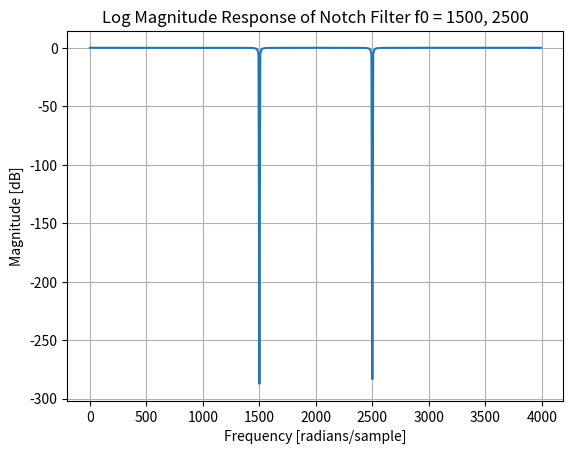

Recreate this plot in Python.
import numpy as np
import scipy.signal as signal
import scipy
import matplotlib.pyplot as plt
import math
bandwidth = 4000
fs = 8000
f0 = [1500, 2500] # distortion
w0 = np.zeros(len(f0))
r = 0.99

# Design an IIR notch filter to eliminate f0 and f1
poles = np.zeros((2,len(f0)), dtype=complex)
zeros = np.zeros((2,len(f0)), dtype=complex)
for f in range(len(f0)):
  temp_w = 2*np.pi*f0[f]/fs
  w0[f] = temp_w
  pole_temp = r * np.exp(1j*temp_w)
  poles[f,0] = pole_temp
  poles[f,1] = pole_temp.conjugate()

  zero_temp = np.exp(1j*temp_w)
  zeros[f,0] = zero_temp
  zeros[f,1] = zero_temp.conjugate()
zeros_flat = zeros.flatten()
poles_flat = poles.flatten()

b, a = signal.zpk2tf(zeros_flat, poles_flat, 1)

print("b coefficients: ", b)
print("a coefficients: ", a)
# Compute the frequency response
# Normalize the filter coefficients to ensure maximum gain is 1
b_normalized = b / max(abs(np.roots(b)))
a_normalized = a / max(abs(np.roots(a)))

# Compute the frequency response of the normalized filter
w, h = signal.freqz(b_normalized, a_normalized, fs=fs)

# Plot the log magnitude response of the filter
plt.figure()
plt.plot(w, 20 * np.log10(abs(h)))
plt.title('Log Magnitude Response of Notch Filter f0 = 1500, 2500')
plt.xlabel('Frequency [radians/sample]')
plt.ylabel('Magnitude [dB]')
plt.grid()
plt.show()
